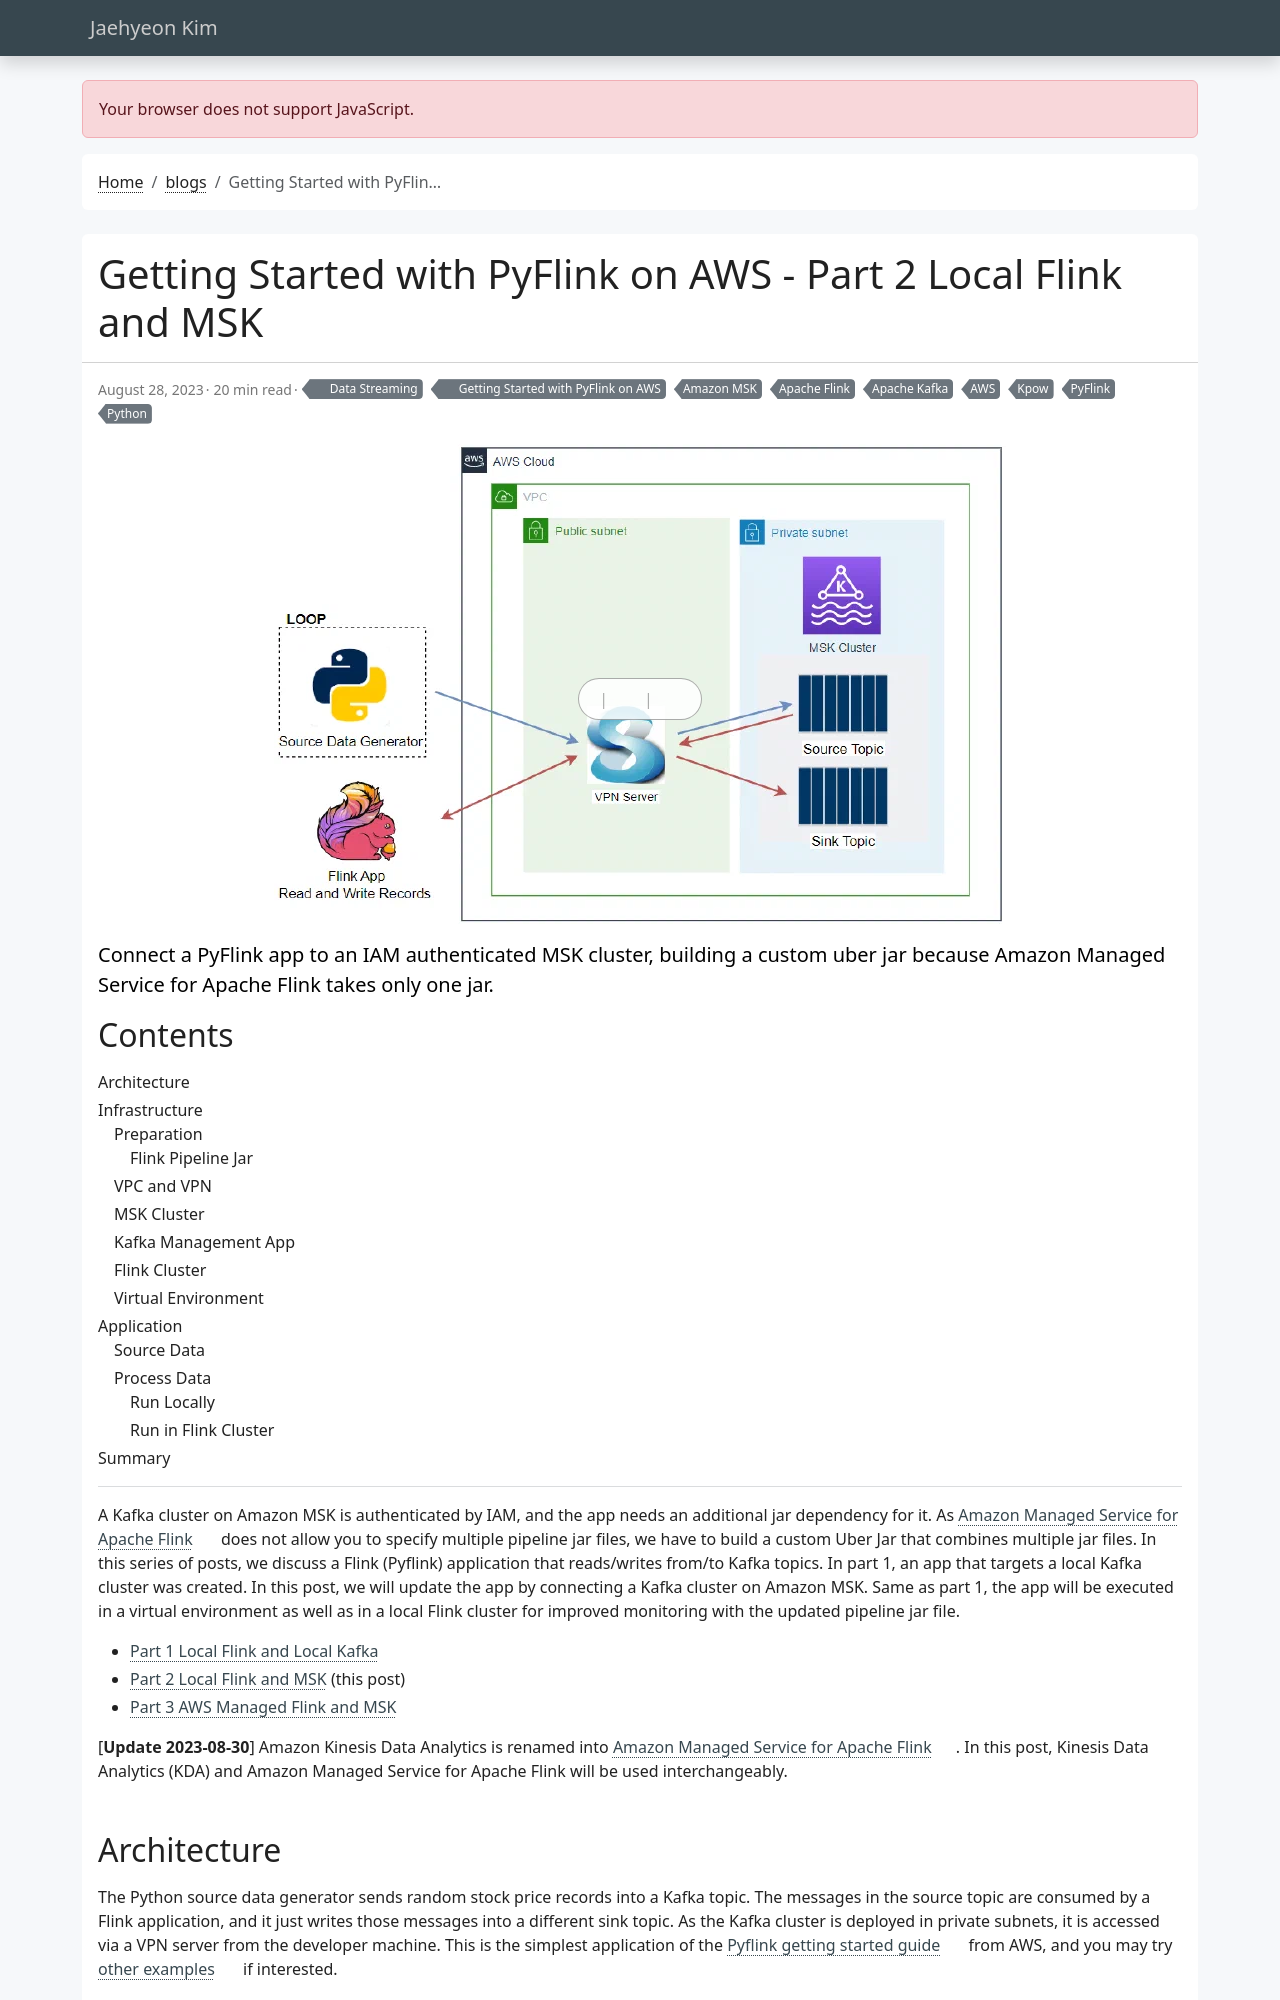

repository: jaehyeon-kim/jaehyeon-kim.github.io · page: blog/2023-08-28-getting-started-with-pyflink-on-aws-part-2/index.html · generator: jekyll

---
title: Getting Started with PyFlink on AWS - Part 2 Local Flink and MSK
date: 2023-08-28
draft: false
featured: false
comment: true
toc: true
series:
  - Getting Started with PyFlink on AWS
categories:
  - Data Streaming
tags:
  - AWS
  - Amazon MSK
  - Apache Flink
  - Apache Kafka
  - PyFlink
  - Python
  - Kpow
description: Connect a PyFlink app to an IAM authenticated MSK cluster, building a custom uber jar because Amazon Managed Service for Apache Flink takes only one jar.
---
A Kafka cluster on Amazon MSK is authenticated by IAM, and the app needs an additional jar dependency for it. As [Amazon Managed Service for Apache Flink](https://aws.amazon.com/about-aws/whats-new/2023/08/amazon-managed-service-apache-flink/) does not allow you to specify multiple pipeline jar files, we have to build a custom Uber Jar that combines multiple jar files. In this series of posts, we discuss a Flink (Pyflink) application that reads/writes from/to Kafka topics. In part 1, an app that targets a local Kafka cluster was created. In this post, we will update the app by connecting a Kafka cluster on Amazon MSK. Same as part 1, the app will be executed in a virtual environment as well as in a local Flink cluster for improved monitoring with the updated pipeline jar file.

* [Part 1 Local Flink and Local Kafka](/blog/2023-08-17-getting-started-with-pyflink-on-aws-part-1/)
* [Part 2 Local Flink and MSK](#) (this post)
* [Part 3 AWS Managed Flink and MSK](/blog/2023-09-04-getting-started-with-pyflink-on-aws-part-3/)

[**Update 2023-08-30**] Amazon Kinesis Data Analytics is renamed into [Amazon Managed Service for Apache Flink](https://aws.amazon.com/about-aws/whats-new/2023/08/amazon-managed-service-apache-flink/). In this post, Kinesis Data Analytics (KDA) and Amazon Managed Service for Apache Flink will be used interchangeably.

## Architecture

The Python source data generator sends random stock price records into a Kafka topic. The messages in the source topic are consumed by a Flink application, and it just writes those messages into a different sink topic. As the Kafka cluster is deployed in private subnets, it is accessed via a VPN server from the developer machine. This is the simplest application of the [Pyflink getting started guide](https://github.com/aws-samples/pyflink-getting-started) from AWS, and you may try [other examples](https://github.com/aws-samples/pyflink-getting-started/tree/main/pyflink-examples) if interested.
